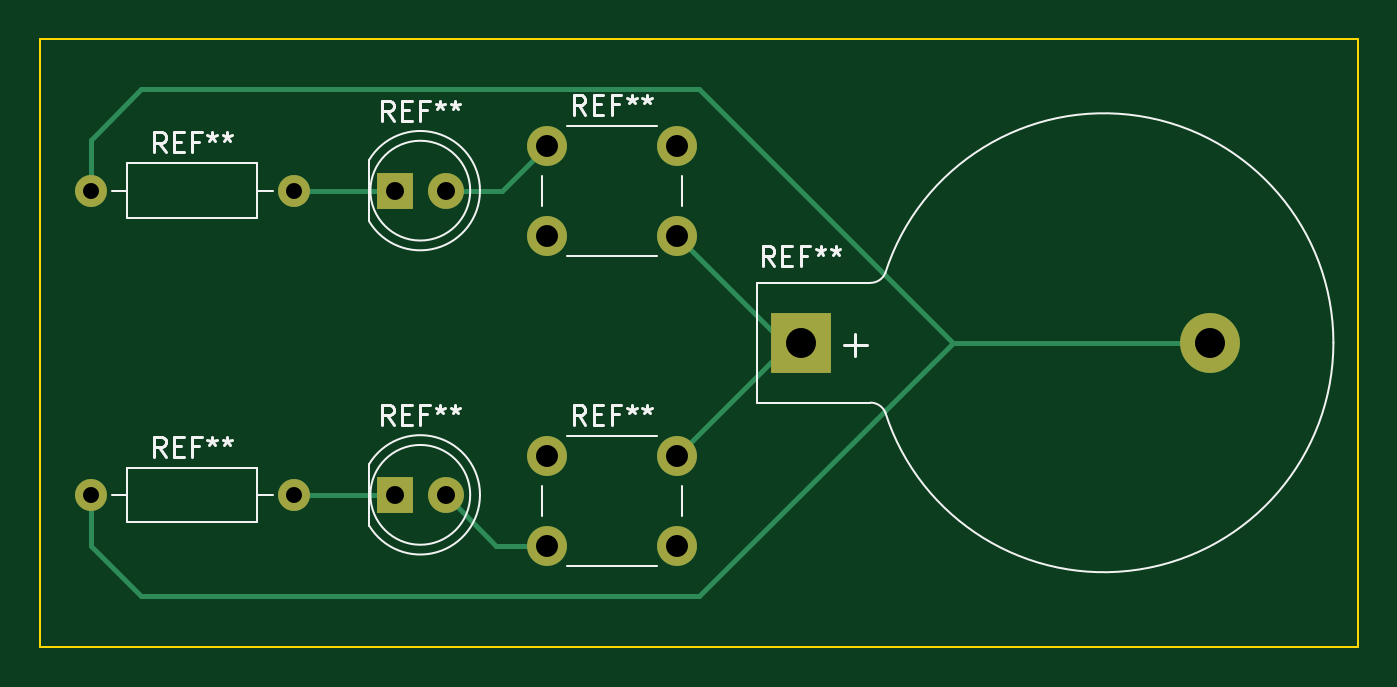
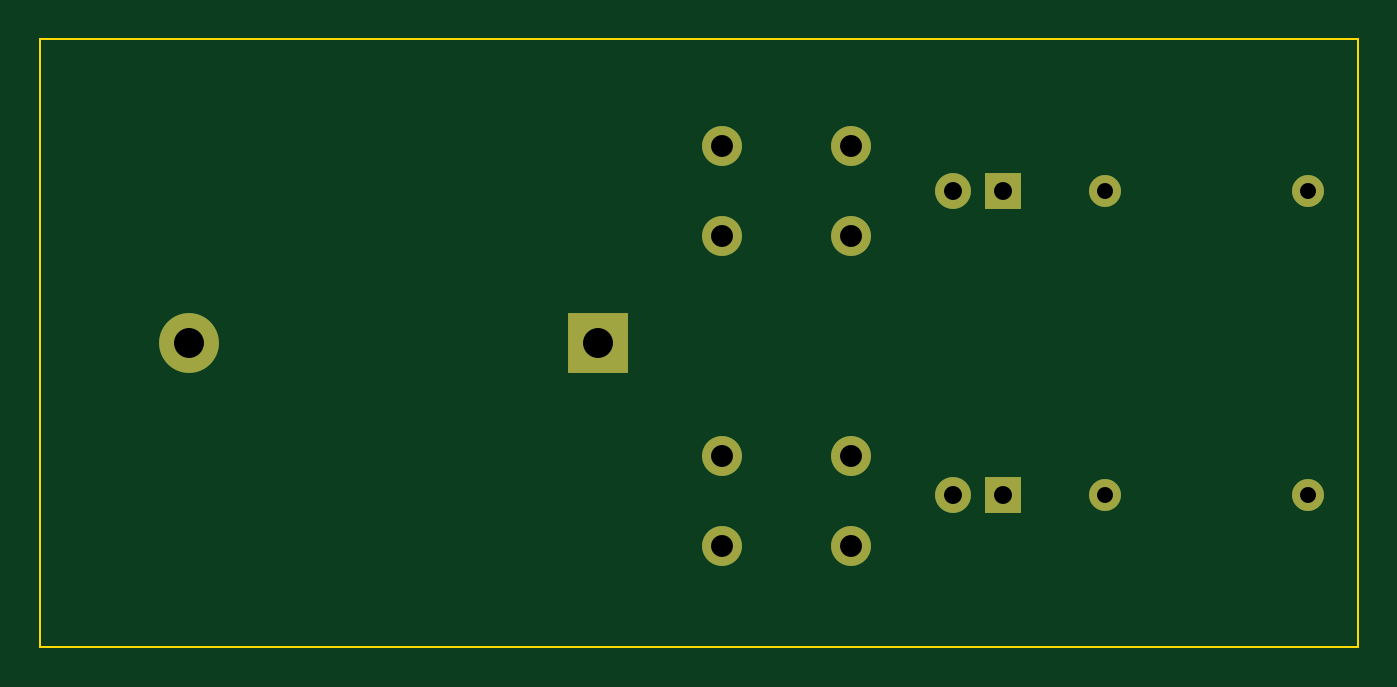
Circuit board: 11 layer files. Board 66.0 x 30.5 mm.
- bottom_copper: Ex05-Chapter06-B_Cu.gbr (1973 bytes)
- bottom_mask: Ex05-Chapter06-B_Mask.gbr (1400 bytes)
- paste: Ex05-Chapter06-B_Paste.gbr (472 bytes)
- bottom_silk: Ex05-Chapter06-B_Silkscreen.gbr (473 bytes)
- outline: Ex05-Chapter06-Edge_Cuts.gbr (713 bytes)
- top_copper: Ex05-Chapter06-F_Cu.gbr (3044 bytes)
- top_mask: Ex05-Chapter06-F_Mask.gbr (1400 bytes)
- paste: Ex05-Chapter06-F_Paste.gbr (472 bytes)
- top_silk: Ex05-Chapter06-F_Silkscreen.gbr (12926 bytes)
- drill: Ex05-Chapter06-NPTH.drl (281 bytes)
- drill: Ex05-Chapter06-PTH.drl (764 bytes)

=== bottom_copper: Ex05-Chapter06-B_Cu.gbr ===
%TF.GenerationSoftware,KiCad,Pcbnew,7.0.9*%
%TF.CreationDate,2024-01-08T23:19:19+02:00*%
%TF.ProjectId,Ex05-Chapter06,45783035-2d43-4686-9170-74657230362e,rev?*%
%TF.SameCoordinates,Original*%
%TF.FileFunction,Copper,L2,Bot*%
%TF.FilePolarity,Positive*%
%FSLAX46Y46*%
G04 Gerber Fmt 4.6, Leading zero omitted, Abs format (unit mm)*
G04 Created by KiCad (PCBNEW 7.0.9) date 2024-01-08 23:19:19*
%MOMM*%
%LPD*%
G01*
G04 APERTURE LIST*
%TA.AperFunction,ComponentPad*%
%ADD10O,1.600000X1.600000*%
%TD*%
%TA.AperFunction,ComponentPad*%
%ADD11C,1.600000*%
%TD*%
%TA.AperFunction,ComponentPad*%
%ADD12C,2.000000*%
%TD*%
%TA.AperFunction,ComponentPad*%
%ADD13R,3.000000X3.000000*%
%TD*%
%TA.AperFunction,ComponentPad*%
%ADD14C,3.000000*%
%TD*%
%TA.AperFunction,ComponentPad*%
%ADD15R,1.800000X1.800000*%
%TD*%
%TA.AperFunction,ComponentPad*%
%ADD16C,1.800000*%
%TD*%
G04 APERTURE END LIST*
D10*
%TO.P,REF\u002A\u002A,2*%
%TO.N,N/C*%
X104140000Y-86360000D03*
D11*
%TO.P,REF\u002A\u002A,1*%
X93980000Y-86360000D03*
%TD*%
D12*
%TO.P,REF\u002A\u002A,1*%
%TO.N,N/C*%
X116840000Y-99640000D03*
X123340000Y-99640000D03*
%TO.P,REF\u002A\u002A,2*%
X116840000Y-104140000D03*
X123340000Y-104140000D03*
%TD*%
%TO.P,REF\u002A\u002A,1*%
%TO.N,N/C*%
X116840000Y-84110000D03*
X123340000Y-84110000D03*
%TO.P,REF\u002A\u002A,2*%
X116840000Y-88610000D03*
X123340000Y-88610000D03*
%TD*%
D13*
%TO.P,REF\u002A\u002A,1*%
%TO.N,N/C*%
X129540000Y-93980000D03*
D14*
%TO.P,REF\u002A\u002A,2*%
X150030000Y-93980000D03*
%TD*%
D10*
%TO.P,REF\u002A\u002A,2*%
%TO.N,N/C*%
X104140000Y-101600000D03*
D11*
%TO.P,REF\u002A\u002A,1*%
X93980000Y-101600000D03*
%TD*%
D15*
%TO.P,REF\u002A\u002A,1*%
%TO.N,N/C*%
X109220000Y-86360000D03*
D16*
%TO.P,REF\u002A\u002A,2*%
X111760000Y-86360000D03*
%TD*%
%TO.P,REF\u002A\u002A,2*%
%TO.N,N/C*%
X111760000Y-101600000D03*
D15*
%TO.P,REF\u002A\u002A,1*%
X109220000Y-101600000D03*
%TD*%
M02*

=== bottom_mask: Ex05-Chapter06-B_Mask.gbr ===
%TF.GenerationSoftware,KiCad,Pcbnew,7.0.9*%
%TF.CreationDate,2024-01-08T23:19:19+02:00*%
%TF.ProjectId,Ex05-Chapter06,45783035-2d43-4686-9170-74657230362e,rev?*%
%TF.SameCoordinates,Original*%
%TF.FileFunction,Soldermask,Bot*%
%TF.FilePolarity,Negative*%
%FSLAX46Y46*%
G04 Gerber Fmt 4.6, Leading zero omitted, Abs format (unit mm)*
G04 Created by KiCad (PCBNEW 7.0.9) date 2024-01-08 23:19:19*
%MOMM*%
%LPD*%
G01*
G04 APERTURE LIST*
%ADD10O,1.600000X1.600000*%
%ADD11C,1.600000*%
%ADD12C,2.000000*%
%ADD13R,3.000000X3.000000*%
%ADD14C,3.000000*%
%ADD15R,1.800000X1.800000*%
%ADD16C,1.800000*%
G04 APERTURE END LIST*
D10*
%TO.C,REF\u002A\u002A*%
X104140000Y-86360000D03*
D11*
X93980000Y-86360000D03*
%TD*%
D12*
%TO.C,REF\u002A\u002A*%
X116840000Y-99640000D03*
X123340000Y-99640000D03*
X116840000Y-104140000D03*
X123340000Y-104140000D03*
%TD*%
%TO.C,REF\u002A\u002A*%
X116840000Y-84110000D03*
X123340000Y-84110000D03*
X116840000Y-88610000D03*
X123340000Y-88610000D03*
%TD*%
D13*
%TO.C,REF\u002A\u002A*%
X129540000Y-93980000D03*
D14*
X150030000Y-93980000D03*
%TD*%
D10*
%TO.C,REF\u002A\u002A*%
X104140000Y-101600000D03*
D11*
X93980000Y-101600000D03*
%TD*%
D15*
%TO.C,REF\u002A\u002A*%
X109220000Y-86360000D03*
D16*
X111760000Y-86360000D03*
%TD*%
%TO.C,REF\u002A\u002A*%
X111760000Y-101600000D03*
D15*
X109220000Y-101600000D03*
%TD*%
M02*

=== paste: Ex05-Chapter06-B_Paste.gbr ===
%TF.GenerationSoftware,KiCad,Pcbnew,7.0.9*%
%TF.CreationDate,2024-01-08T23:19:19+02:00*%
%TF.ProjectId,Ex05-Chapter06,45783035-2d43-4686-9170-74657230362e,rev?*%
%TF.SameCoordinates,Original*%
%TF.FileFunction,Paste,Bot*%
%TF.FilePolarity,Positive*%
%FSLAX46Y46*%
G04 Gerber Fmt 4.6, Leading zero omitted, Abs format (unit mm)*
G04 Created by KiCad (PCBNEW 7.0.9) date 2024-01-08 23:19:19*
%MOMM*%
%LPD*%
G01*
G04 APERTURE LIST*
G04 APERTURE END LIST*
M02*

=== bottom_silk: Ex05-Chapter06-B_Silkscreen.gbr ===
%TF.GenerationSoftware,KiCad,Pcbnew,7.0.9*%
%TF.CreationDate,2024-01-08T23:19:19+02:00*%
%TF.ProjectId,Ex05-Chapter06,45783035-2d43-4686-9170-74657230362e,rev?*%
%TF.SameCoordinates,Original*%
%TF.FileFunction,Legend,Bot*%
%TF.FilePolarity,Positive*%
%FSLAX46Y46*%
G04 Gerber Fmt 4.6, Leading zero omitted, Abs format (unit mm)*
G04 Created by KiCad (PCBNEW 7.0.9) date 2024-01-08 23:19:19*
%MOMM*%
%LPD*%
G01*
G04 APERTURE LIST*
G04 APERTURE END LIST*
M02*

=== outline: Ex05-Chapter06-Edge_Cuts.gbr ===
%TF.GenerationSoftware,KiCad,Pcbnew,7.0.9*%
%TF.CreationDate,2024-01-08T23:19:19+02:00*%
%TF.ProjectId,Ex05-Chapter06,45783035-2d43-4686-9170-74657230362e,rev?*%
%TF.SameCoordinates,Original*%
%TF.FileFunction,Profile,NP*%
%FSLAX46Y46*%
G04 Gerber Fmt 4.6, Leading zero omitted, Abs format (unit mm)*
G04 Created by KiCad (PCBNEW 7.0.9) date 2024-01-08 23:19:19*
%MOMM*%
%LPD*%
G01*
G04 APERTURE LIST*
%TA.AperFunction,Profile*%
%ADD10C,0.100000*%
%TD*%
G04 APERTURE END LIST*
D10*
X91440000Y-109220000D02*
X157480000Y-109220000D01*
X91440000Y-78740000D02*
X91440000Y-109220000D01*
X157480000Y-78740000D02*
X91440000Y-78740000D01*
X157480000Y-109220000D02*
X157480000Y-78740000D01*
M02*

=== top_copper: Ex05-Chapter06-F_Cu.gbr ===
%TF.GenerationSoftware,KiCad,Pcbnew,7.0.9*%
%TF.CreationDate,2024-01-08T23:19:19+02:00*%
%TF.ProjectId,Ex05-Chapter06,45783035-2d43-4686-9170-74657230362e,rev?*%
%TF.SameCoordinates,Original*%
%TF.FileFunction,Copper,L1,Top*%
%TF.FilePolarity,Positive*%
%FSLAX46Y46*%
G04 Gerber Fmt 4.6, Leading zero omitted, Abs format (unit mm)*
G04 Created by KiCad (PCBNEW 7.0.9) date 2024-01-08 23:19:19*
%MOMM*%
%LPD*%
G01*
G04 APERTURE LIST*
%TA.AperFunction,ComponentPad*%
%ADD10O,1.600000X1.600000*%
%TD*%
%TA.AperFunction,ComponentPad*%
%ADD11C,1.600000*%
%TD*%
%TA.AperFunction,ComponentPad*%
%ADD12C,2.000000*%
%TD*%
%TA.AperFunction,ComponentPad*%
%ADD13R,3.000000X3.000000*%
%TD*%
%TA.AperFunction,ComponentPad*%
%ADD14C,3.000000*%
%TD*%
%TA.AperFunction,ComponentPad*%
%ADD15R,1.800000X1.800000*%
%TD*%
%TA.AperFunction,ComponentPad*%
%ADD16C,1.800000*%
%TD*%
%TA.AperFunction,Conductor*%
%ADD17C,0.250000*%
%TD*%
G04 APERTURE END LIST*
D10*
%TO.P,REF\u002A\u002A,2*%
%TO.N,N/C*%
X104140000Y-86360000D03*
D11*
%TO.P,REF\u002A\u002A,1*%
X93980000Y-86360000D03*
%TD*%
D12*
%TO.P,REF\u002A\u002A,1*%
%TO.N,N/C*%
X116840000Y-99640000D03*
X123340000Y-99640000D03*
%TO.P,REF\u002A\u002A,2*%
X116840000Y-104140000D03*
X123340000Y-104140000D03*
%TD*%
%TO.P,REF\u002A\u002A,1*%
%TO.N,N/C*%
X116840000Y-84110000D03*
X123340000Y-84110000D03*
%TO.P,REF\u002A\u002A,2*%
X116840000Y-88610000D03*
X123340000Y-88610000D03*
%TD*%
D13*
%TO.P,REF\u002A\u002A,1*%
%TO.N,N/C*%
X129540000Y-93980000D03*
D14*
%TO.P,REF\u002A\u002A,2*%
X150030000Y-93980000D03*
%TD*%
D10*
%TO.P,REF\u002A\u002A,2*%
%TO.N,N/C*%
X104140000Y-101600000D03*
D11*
%TO.P,REF\u002A\u002A,1*%
X93980000Y-101600000D03*
%TD*%
D15*
%TO.P,REF\u002A\u002A,1*%
%TO.N,N/C*%
X109220000Y-86360000D03*
D16*
%TO.P,REF\u002A\u002A,2*%
X111760000Y-86360000D03*
%TD*%
%TO.P,REF\u002A\u002A,2*%
%TO.N,N/C*%
X111760000Y-101600000D03*
D15*
%TO.P,REF\u002A\u002A,1*%
X109220000Y-101600000D03*
%TD*%
D17*
%TO.N,*%
X93980000Y-83820000D02*
X93980000Y-86360000D01*
X96520000Y-106680000D02*
X93980000Y-104140000D01*
X93980000Y-104140000D02*
X93980000Y-101600000D01*
X124460000Y-106680000D02*
X96520000Y-106680000D01*
X137160000Y-93980000D02*
X124460000Y-106680000D01*
X96520000Y-81280000D02*
X93980000Y-83820000D01*
X124460000Y-81280000D02*
X96520000Y-81280000D01*
X150030000Y-93980000D02*
X137160000Y-93980000D01*
X137160000Y-93980000D02*
X124460000Y-81280000D01*
X129000000Y-93980000D02*
X129540000Y-93980000D01*
X123340000Y-99640000D02*
X129000000Y-93980000D01*
X114300000Y-104140000D02*
X116840000Y-104140000D01*
X111760000Y-101600000D02*
X114300000Y-104140000D01*
X104140000Y-101600000D02*
X109220000Y-101600000D01*
X109220000Y-86360000D02*
X104140000Y-86360000D01*
X114590000Y-86360000D02*
X111760000Y-86360000D01*
X116840000Y-84110000D02*
X114590000Y-86360000D01*
X128710000Y-93980000D02*
X123340000Y-88610000D01*
X129540000Y-93980000D02*
X128710000Y-93980000D01*
%TD*%
M02*

=== top_mask: Ex05-Chapter06-F_Mask.gbr ===
%TF.GenerationSoftware,KiCad,Pcbnew,7.0.9*%
%TF.CreationDate,2024-01-08T23:19:19+02:00*%
%TF.ProjectId,Ex05-Chapter06,45783035-2d43-4686-9170-74657230362e,rev?*%
%TF.SameCoordinates,Original*%
%TF.FileFunction,Soldermask,Top*%
%TF.FilePolarity,Negative*%
%FSLAX46Y46*%
G04 Gerber Fmt 4.6, Leading zero omitted, Abs format (unit mm)*
G04 Created by KiCad (PCBNEW 7.0.9) date 2024-01-08 23:19:19*
%MOMM*%
%LPD*%
G01*
G04 APERTURE LIST*
%ADD10O,1.600000X1.600000*%
%ADD11C,1.600000*%
%ADD12C,2.000000*%
%ADD13R,3.000000X3.000000*%
%ADD14C,3.000000*%
%ADD15R,1.800000X1.800000*%
%ADD16C,1.800000*%
G04 APERTURE END LIST*
D10*
%TO.C,REF\u002A\u002A*%
X104140000Y-86360000D03*
D11*
X93980000Y-86360000D03*
%TD*%
D12*
%TO.C,REF\u002A\u002A*%
X116840000Y-99640000D03*
X123340000Y-99640000D03*
X116840000Y-104140000D03*
X123340000Y-104140000D03*
%TD*%
%TO.C,REF\u002A\u002A*%
X116840000Y-84110000D03*
X123340000Y-84110000D03*
X116840000Y-88610000D03*
X123340000Y-88610000D03*
%TD*%
D13*
%TO.C,REF\u002A\u002A*%
X129540000Y-93980000D03*
D14*
X150030000Y-93980000D03*
%TD*%
D10*
%TO.C,REF\u002A\u002A*%
X104140000Y-101600000D03*
D11*
X93980000Y-101600000D03*
%TD*%
D15*
%TO.C,REF\u002A\u002A*%
X109220000Y-86360000D03*
D16*
X111760000Y-86360000D03*
%TD*%
%TO.C,REF\u002A\u002A*%
X111760000Y-101600000D03*
D15*
X109220000Y-101600000D03*
%TD*%
M02*

=== paste: Ex05-Chapter06-F_Paste.gbr ===
%TF.GenerationSoftware,KiCad,Pcbnew,7.0.9*%
%TF.CreationDate,2024-01-08T23:19:19+02:00*%
%TF.ProjectId,Ex05-Chapter06,45783035-2d43-4686-9170-74657230362e,rev?*%
%TF.SameCoordinates,Original*%
%TF.FileFunction,Paste,Top*%
%TF.FilePolarity,Positive*%
%FSLAX46Y46*%
G04 Gerber Fmt 4.6, Leading zero omitted, Abs format (unit mm)*
G04 Created by KiCad (PCBNEW 7.0.9) date 2024-01-08 23:19:19*
%MOMM*%
%LPD*%
G01*
G04 APERTURE LIST*
G04 APERTURE END LIST*
M02*

=== top_silk: Ex05-Chapter06-F_Silkscreen.gbr (12926 bytes, source omitted) ===
=== drill: Ex05-Chapter06-NPTH.drl ===
M48
; DRILL file {KiCad 7.0.9} date Mon Jan  8 23:19:34 2024
; FORMAT={-:-/ absolute / inch / decimal}
; #@! TF.CreationDate,2024-01-08T23:19:34+02:00
; #@! TF.GenerationSoftware,Kicad,Pcbnew,7.0.9
; #@! TF.FileFunction,NonPlated,1,2,NPTH
FMAT,2
INCH
%
G90
G05
T0
M30

=== drill: Ex05-Chapter06-PTH.drl ===
M48
; DRILL file {KiCad 7.0.9} date Mon Jan  8 23:19:34 2024
; FORMAT={-:-/ absolute / inch / decimal}
; #@! TF.CreationDate,2024-01-08T23:19:34+02:00
; #@! TF.GenerationSoftware,Kicad,Pcbnew,7.0.9
; #@! TF.FileFunction,Plated,1,2,PTH
FMAT,2
INCH
; #@! TA.AperFunction,Plated,PTH,ComponentDrill
T1C0.0315
; #@! TA.AperFunction,Plated,PTH,ComponentDrill
T2C0.0354
; #@! TA.AperFunction,Plated,PTH,ComponentDrill
T3C0.0433
; #@! TA.AperFunction,Plated,PTH,ComponentDrill
T4C0.0591
%
G90
G05
T1
X3.7Y-3.4
X3.7Y-4.0
X4.1Y-3.4
X4.1Y-4.0
T2
X4.3Y-3.4
X4.3Y-4.0
X4.4Y-3.4
X4.4Y-4.0
T3
X4.6Y-3.3114
X4.6Y-3.4886
X4.6Y-3.9228
X4.6Y-4.1
X4.8559Y-3.3114
X4.8559Y-3.4886
X4.8559Y-3.9228
X4.8559Y-4.1
T4
X5.1Y-3.7
X5.9067Y-3.7
T0
M30

